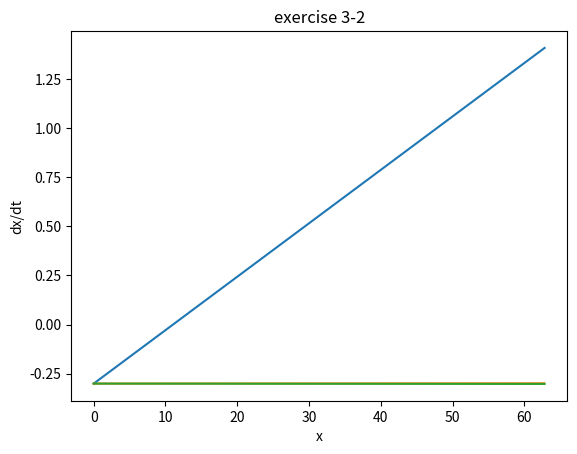
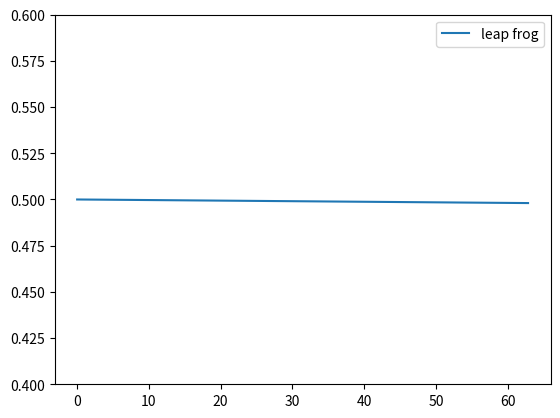

Reproduce these figures in Python, in order.
import numpy as np
from matplotlib import pyplot as plt


def leapfrog(x,xdot,h,*t):
    #print x,xdot,h
    xmid=x+0.5*h*xdot
    xdotnew=xdot+h*(-1.*xmid)
    xnew=xmid+0.5*h*xdotnew
    return xnew   


#euler
x=1.
y=0.
t=0.
step=2.*np.pi/100.
i=0
xe=np.zeros(1001)
ye=np.zeros(1001)
te=np.zeros(1001)
while(t < 20*np.pi+step):
    xnew=x+y*step
    ynew=-1*x*step+y
    xe[i]=x
    ye[i]=y
    te[i]=t
    x=xnew
    y=ynew
    t=t+step
    i=i+1
plt.figure()
plt.plot(te,np.log10(0.5*(xe**2+ye**2)),label='Euler')
#plt.figure()
#plt.plot(xa,ya,label='dx/dt vs t')


#mid-point

xa=np.zeros(1001)
ya=np.zeros(1001)
ta=np.zeros(1001)
x=1.
y=0.
t=0.
i=0
while(t < 20*np.pi):

    xint=step/2.*y+x 
    yint=-1.*step/2.*x+y

    xnew=x+step*yint
    ynew=y+step*(xint)*-1.
    
    xa[i]=x
    ya[i]=y
    ta[i]=t
    x=xnew
    y=ynew
    t=t+step
    i=i+1



#plt.plot(xa,ya,label='mid point')
plt.plot(ta,np.log10(0.5*(xa**2+ya**2)),label='mid point')
#plt.axes().set_aspect('equal')
#plt.axes().set_ylim(-1.2,1.2)
#plt.xlim(-1.2,1.2)
plt.xlabel("x")
plt.ylabel("dx/dt")
plt.title("exercise 3-2")

x=1.
y=0.
t=0.
i=0

xl=np.zeros(1001)
yl=np.zeros(1001)
tl=np.zeros(1001)


while(t < 20*np.pi+step):
    xl[i]=x
    yl[i]=y
    tl[i]=t
    xnew=leapfrog(x,y,step)
    ynew=leapfrog(y,-1*x,step)
    t=t+step
    x=xnew
    y=ynew
    i=i+1
    
#plt.plot(xl,yl,label='leap frog')

plt.plot(tl,np.log10(0.5*(xl**2+yl**2)),label='leap frog')

plt.figure()
plt.plot(tl,(0.5*(xl**2+yl**2)),label='leap frog')
#plt.axes().set_aspect('equal')
plt.ylim(0.4,0.6)

plt.legend()

plt.show()
